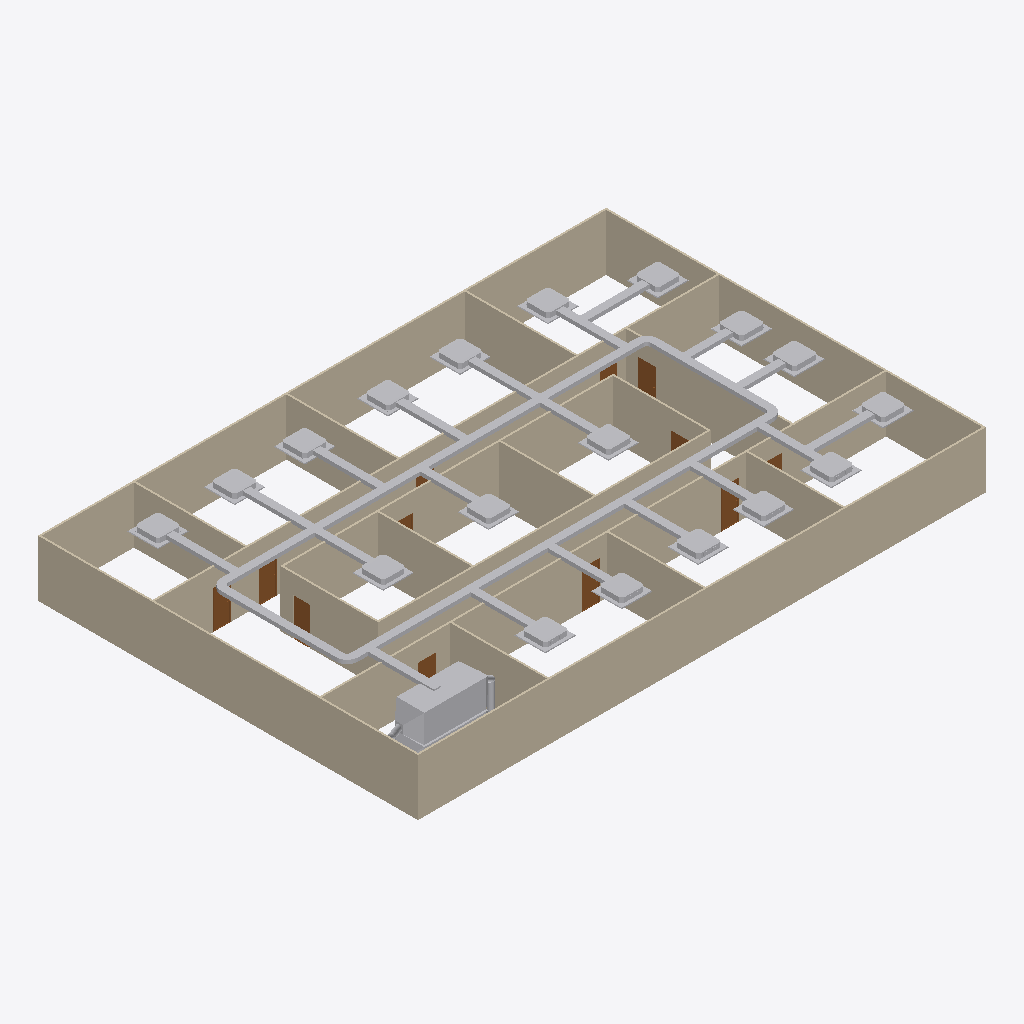
Isometric view of an IFC building model (IFC-SPF (STEP), schema IFC4, length unit metre), seen from the south-west, elements coloured by IFC class: 50 other elements (light grey), 20 walls (beige), 12 doors (brown).
Extent 30.2 m × 20.2 m × 3.2 m (x, y, z). Storeys (2): GF at 0.00 m; DUCTING at 5.00 m. Elements (108): 53 IfcDuctSegment, 23 IfcDuctFitting, 20 IfcWall, 12 IfcDoor.

HEADER;
FILE_DESCRIPTION(('ViewDefinition[DesignTransferView]'),'2;1');
FILE_NAME('s08-activity.ifc','2025-09-22T19:47:16+08:00',(''),(''),'IfcOpenShell 0.8.3-post1','Bonsai 0.8.3-post1','');
FILE_SCHEMA(('IFC4'));
ENDSEC;
DATA;
#1=IFCPROJECT('3zt5O$T9T8$f08reIzjZBG',$,'My Project',$,$,$,$,(#14,#26),#9);
#31=IFCSITE('1NLrA44prEX92DnmwXdVUh',$,'My Site',$,$,#54,$,$,$,$,$,$,$,$);
#37=IFCBUILDING('1ea87Rwi56DAMd629yNbTu',$,'My Building',$,$,#60,$,$,$,$,$,$);
#43=IFCBUILDINGSTOREY('2of0Ajz6PECP2yaGtpU3l_',$,'GF',$,$,#66,$,$,$,$);
#1016=IFCBUILDINGSTOREY('3HTIekM2nDnOQ$CItJIcEO',$,'DUCTING',$,$,#3574,$,$,$,$);
#1325=IFCWALL('0D$5VMz2v6s8av8iII3Pg9',$,'Wall',$,$,#1472,#1331,$,$);
#1275=IFCWALL('1UDBmIW3567uetp1yQ1qI9',$,'Wall',$,$,#1536,#1281,$,$);
#1350=IFCWALL('0MRWzSognESQdIQWcQ80v9',$,'Wall',$,$,#1504,#1356,$,$);
#2199=IFCWALL('3v2aa1NzvEb9OH_5rmflzp',$,'Wall',$,$,#2210,#2205,$,$);
#1300=IFCWALL('0vjWYu7njEFBO_oOq$0Qyr',$,'Wall',$,$,#1311,#1306,$,$);
#2237=IFCWALL('38QhbdbKb9UujMqX3wlw11',$,'Wall',$,$,#2498,#2243,$,$);
#1691=IFCWALL('1FThg5$zvA0wdYF9edpZMy',$,'Wall',$,$,#1702,#1697,$,$);
#2287=IFCWALL('3teyjcrzf3uAgXpO0b$VhD',$,'Wall',$,$,#2434,#2293,$,$);
#2588=IFCWALL('3wRS01hnLD4B$J95dhOsKc',$,'Wall',$,$,#5898,#2594,$,$);
#17862=IFCDUCTSEGMENT('2Ym7TpRrT6hgA6Js3lgrIY',$,'DuctSegment',$,$,#18072,#17871,$,$);
#6251=IFCDUCTSEGMENT('2PppUJFLn2nO2oVt7tEBgC',$,'DuctSegment',$,$,#7915,#6262,$,$);
#5074=IFCDUCTSEGMENT('08v39WEFH29AB$9cL4Gx4$',$,'DuctSegment',$,$,#7910,#5085,$,$);
#5429=IFCWALL('0OFnBXpI1C78QcQEDlQhvU',$,'Wall',$,$,#5963,#5440,$,$);
#2312=IFCWALL('3pHwNhcHT59BzMMTBJMF1f',$,'Wall',$,$,#2466,#2318,$,$);
#2550=IFCWALL('0_i8dKuLTDOeOHoWA7rqIT',$,'Wall',$,$,#2561,#2556,$,$);
#2262=IFCWALL('32x$v5jALC4AtRDaSMpZN_',$,'Wall',$,$,#2273,#2268,$,$);
#1729=IFCWALL('3NWj3y039AvQIEMOySC9Fs',$,'Wall',$,$,#1740,#1735,$,$);
#1575=IFCWALL('0yoypxvBj1LOjvNX_uVlxo',$,'Wall',$,$,#1586,#1581,$,$);
#2512=IFCWALL('1vx03Rlen1m8AGkws_VT06',$,'Wall',$,$,#2523,#2518,$,$);
#2664=IFCWALL('2u5j55KIv7MPjPhu1A$avy',$,'Wall',$,$,#2675,#2670,$,$);
#2626=IFCWALL('2Ys7X7SLPFIQVgD5yA6a41',$,'Wall',$,$,#2637,#2632,$,$);
#2702=IFCWALL('1CrOvByev4Z9g5C7MtL_BV',$,'Wall',$,$,#2713,#2708,$,$);
#1550=IFCWALL('35K1npWBPFGB3tO6w_xo94',$,'Wall',$,$,#1561,#1556,$,$);
#5159=IFCDUCTSEGMENT('3R9R11PYP4YOL0KeLMaIz7',$,'DuctSegment',$,$,#7920,#5170,$,$);
#4679=IFCDUCTSEGMENT('3NW0FXdxX4ahzsEMOexlYl',$,'DuctSegment',$,$,#7880,#4690,$,$);
#8357=IFCDUCTSEGMENT('3Fa5QaG_12kfxmR98iqZ$J',$,'DuctSegment',$,$,#8375,#8370,$,$);
#9182=IFCDUCTSEGMENT('2nReC0gYH6wQRNB2dkO$qi',$,'DuctSegment',$,$,#9280,#9195,$,$);
#8414=IFCDUCTSEGMENT('1mdw9z2sXE3hgR3Pbyq0zP',$,'DuctSegment',$,$,#8432,#8427,$,$);
#9163=IFCDUCTSEGMENT('0QQ9KZHGb4nwVWWpYTnaeP',$,'DuctSegment',$,$,#9181,#9176,$,$);
#8433=IFCDUCTSEGMENT('3ijN46CZf6bxUZUrr0XlfV',$,'DuctSegment',$,$,#8451,#8446,$,$);
#8395=IFCDUCTSEGMENT('1$EHSengLBdfnx9Lhn$t_5',$,'DuctSegment',$,$,#8413,#8408,$,$);
#8376=IFCDUCTSEGMENT('2pbtmz3gj4N81dikBBhKm9',$,'DuctSegment',$,$,#8394,#8389,$,$);
#9144=IFCDUCTSEGMENT('25xTU$UKL4ahVdprE0yJP$',$,'DuctSegment',$,$,#9162,#9157,$,$);
#8618=IFCDUCTSEGMENT('19wUPfofz13xW$NIwYyso1',$,'DuctSegment',$,$,#9245,#8631,$,$);
#8561=IFCDUCTSEGMENT('3AEFV9XG16VwKXPidNE0WN',$,'DuctSegment',$,$,#9235,#8574,$,$);
#8542=IFCDUCTSEGMENT('24NAmulonDyx7C$92ycoZf',$,'DuctSegment',$,$,#9230,#8555,$,$);
#8580=IFCDUCTSEGMENT('0Dqq1VF495BhfvuHr4gvNq',$,'DuctSegment',$,$,#8636,#8593,$,$);
#8471=IFCDUCTSEGMENT('0_jI8EZdv3Wfcji5z4S3rJ',$,'DuctSegment',$,$,#8489,#8484,$,$);
#8452=IFCDUCTSEGMENT('0axrHJJA5FhOgccUugszbC',$,'DuctSegment',$,$,#8470,#8465,$,$);
#8490=IFCDUCTSEGMENT('1s3AHTh$f82Os$3FLpjAg1',$,'DuctSegment',$,$,#8508,#8503,$,$);
#8509=IFCDUCTSEGMENT('2EaCsNlOP9LfDrGZ1GB4N2',$,'DuctSegment',$,$,#9225,#8522,$,$);
#8523=IFCDUCTSEGMENT('2XEmVup455teJutDPXpU8C',$,'DuctSegment',$,$,#8617,#8536,$,$);
#8599=IFCDUCTSEGMENT('1q_uHlV$nAaeC1laO7S3JG',$,'DuctSegment',$,$,#9240,#8612,$,$);
#4839=IFCDUCTSEGMENT('331gqboob3$vcOU$8OYdrY',$,'DuctSegment',$,$,#7885,#4873,$,$);
#5459=IFCDUCTSEGMENT('1wwrvrtOn3jea7Teo1n$DV',$,'DuctSegment',$,$,#7940,#5493,$,$);
#5359=IFCDUCTSEGMENT('0vNfJPr_f4zwZKzQoCIybH',$,'DuctSegment',$,$,#7935,#5393,$,$);
#5509=IFCDUCTSEGMENT('1xbMxTX3f4gv1Z_ia4nIUF',$,'DuctSegment',$,$,#7945,#5543,$,$);
#5314=IFCDUCTSEGMENT('0Fdn5Dhnv1leMxrYEPjx5Z',$,'DuctSegment',$,$,#7930,#5348,$,$);
#5794=IFCDUCTSEGMENT('22be9Ch5f8MuC6mKoBKgt2',$,'DuctSegment',$,$,#7975,#5828,$,$);
#4804=IFCDUCTSEGMENT('09rOY_xHvFKAImin4hrLfB',$,'DuctSegment',$,$,#7980,#4815,$,$);
#7654=IFCDUCTSEGMENT('06jVnGxt19kwGF1uLgnJiI',$,'DuctSegment',$,$,#9220,#7688,$,$);
#7619=IFCDUCTSEGMENT('0IQawVSuX0ygRmK3ENxR6s',$,'DuctSegment',$,$,#9215,#7630,$,$);
#4979=IFCDUCTSEGMENT('2HddGpl3jEwQG$qT0VOwwy',$,'DuctSegment',$,$,#7900,#5013,$,$);
#4934=IFCDUCTSEGMENT('1eE5GBocHCO8_HYCL6tSNI',$,'DuctSegment',$,$,#7895,#4968,$,$);
#5029=IFCDUCTSEGMENT('0LwkIdSXz8X9lKiJzAr7Vn',$,'DuctSegment',$,$,#7905,#5063,$,$);
#5199=IFCDUCTSEGMENT('3Y114PZ6HCIxmTaCmI7Bup',$,'DuctSegment',$,$,#7925,#5233,$,$);
#4884=IFCDUCTSEGMENT('00j0HGIUf6tQIjKddtIjcq',$,'DuctSegment',$,$,#7890,#4918,$,$);
#2789=IFCDOOR('3rthb4eFTE2ewA2UoSTZgt',$,'Door',$,$,#2837,#2797,$,2.0,0.899999976158142,$,$,$);
#8750=IFCDUCTSEGMENT('1cIzN7dFXAFwlm8FAXhfSj',$,'DuctSegment',$,$,#9250,#8784,$,$);
#8800=IFCDUCTSEGMENT('0EKIHe2qrFo80GkwktfyJg',$,'DuctSegment',$,$,#9255,#8834,$,$);
#8906=IFCDUCTSEGMENT('3grsULZSH4fhtzOA2kUMmn',$,'DuctSegment',$,$,#9260,#8940,$,$);
#3034=IFCDOOR('2qRkcuSxvCU9c5r7QVoESM',$,'Door',$,$,#3082,#3042,$,2.0,0.899999976158142,$,$,$);
#2740=IFCDOOR('2LnVJoqvXBaO4_ziuu1DKX',$,'Door',$,$,#2788,#2748,$,2.0,0.899999976158142,$,$,$);
#2936=IFCDOOR('3aJUCcbEb81PT6mTRJ_oF9',$,'Door',$,$,#5903,#2944,$,2.0,0.899999976158142,$,$,$);
#3083=IFCDOOR('30CEYKCon5XA8T4MQxBbhR',$,'Door',$,$,#3131,#3091,$,2.0,0.899999976158142,$,$,$);
#5554=IFCDUCTSEGMENT('0RQAOMmor42AC_UaD2rxIX',$,'DuctSegment',$,$,#7950,#5565,$,$);
#5594=IFCDUCTSEGMENT('3jIox4FPTDRPLYe6f5Agdk',$,'DuctSegment',$,$,#7955,#5628,$,$);
#3181=IFCDOOR('2Z4IKZk6T3uOgLuksZ$n1J',$,'Door',$,$,#3229,#3189,$,2.0,0.899999976158142,$,$,$);
#3132=IFCDOOR('0eMHgKDU58zOPgXUXjacjM',$,'Door',$,$,#3180,#3140,$,2.0,0.899999976158142,$,$,$);
#6072=IFCDUCTFITTING('268al6uc55LvkfeK1c1_mN',$,'DuctFitting',$,$,#7830,#6081,$,$);
#17892=IFCDUCTSEGMENT('25_3qyw_z1kRhh8cxsU3Lt',$,'DuctSegment',$,$,#18077,#17901,$,$);
#3279=IFCDOOR('1bymHpNqP4VfyZ09w_pMT$',$,'Door',$,$,#3327,#3287,$,2.0,0.899999976158142,$,$,$);
#6441=IFCDUCTFITTING('072gMGc_P7BuKQs11Jo6mI',$,'DuctFitting',$,$,#7845,#6449,$,$);
#6348=IFCDUCTFITTING('2LZicCje56Ygy5POsO_zLU',$,'DuctFitting',$,$,#7840,#6356,$,$);
#6166=IFCDUCTFITTING('1AinFEW8b99u18EVqC7sOn',$,'DuctFitting',$,$,#7835,#6174,$,$);
#2887=IFCDOOR('1oudh4tTvAkgae7JX9Q5CS',$,'Door',$,$,#2935,#2895,$,2.0,0.899999976158142,$,$,$);
#2985=IFCDOOR('3GoDDqP_r2HQ9fC8VupqIO',$,'Door',$,$,#3033,#2993,$,2.0,0.899999976158142,$,$,$);
#3230=IFCDOOR('1$2xEm4ofBvuae13WZ$5sF',$,'Door',$,$,#3278,#3238,$,2.0,0.899999976158142,$,$,$);
#17877=IFCDUCTSEGMENT('3IkzY8YxzEh8vs5k0$0t5X',$,'DuctSegment',$,$,#18015,#17886,$,$);
#2838=IFCDOOR('130hECcDn76QwzqRrpcAN4',$,'Door',$,$,#2886,#2846,$,2.0,0.899999976158142,$,$,$);
#18016=IFCDUCTSEGMENT('1jVyr3pG10q9OvaNEgqYgh',$,'DuctSegment',$,$,#18102,#18029,$,$);
#17982=IFCDUCTSEGMENT('2K3CAlBI99lAm_Q2Q$Pe6K',$,'DuctSegment',$,$,#18034,#17991,$,$);
ENDSEC;